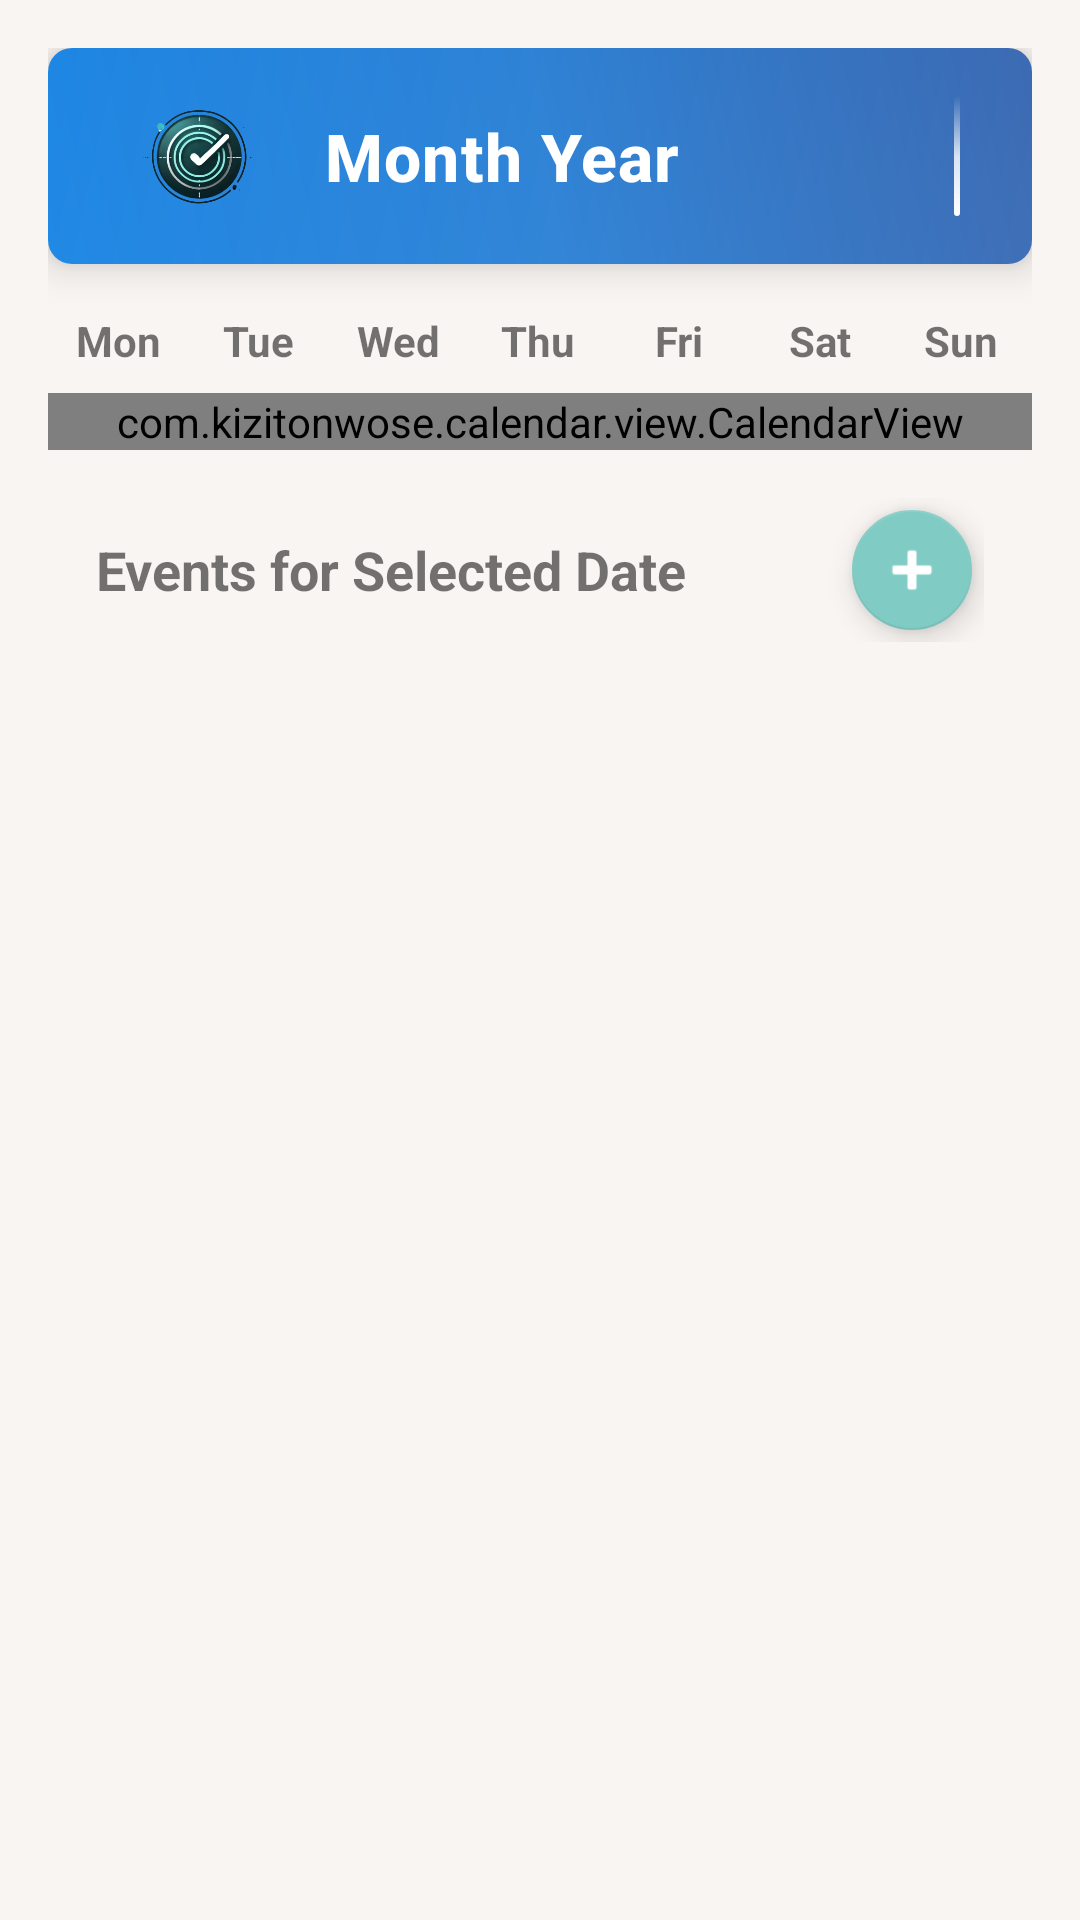

This screen was rendered from an Android layout file. Write that file and the resources it references.
<!-- AndroidManifest.xml: application theme Theme.Taskly -->
<!-- res/layout/fragment_calendar.xml -->
<?xml version="1.0" encoding="utf-8"?>
<LinearLayout xmlns:android="http://schemas.android.com/apk/res/android"
    xmlns:app="http://schemas.android.com/apk/res-auto"
    xmlns:cv="http://schemas.android.com/apk/res-auto"
    xmlns:tools="http://schemas.android.com/tools"
    android:layout_width="match_parent"
    android:layout_height="match_parent"
    android:orientation="vertical"
    android:padding="16dp">

    <androidx.cardview.widget.CardView
        android:id="@+id/headerCard"
        android:layout_width="match_parent"
        android:layout_height="wrap_content"
        app:cardElevation="8dp"
        app:cardCornerRadius="8dp">

        <LinearLayout
            android:layout_width="match_parent"
            android:layout_height="72dp"
            android:background="@drawable/header_gradient_background"
            android:gravity="center_vertical"
            android:orientation="horizontal"
            android:paddingHorizontal="24dp">

            <ImageView
                android:id="@+id/companyLogo"
                android:layout_width="52dp"
                android:layout_height="52dp"
                android:layout_marginEnd="16dp"
                android:contentDescription="Company Logo"
                android:scaleType="centerInside"
                android:src="@mipmap/ic_launcher_foreground" />

            <LinearLayout
                android:layout_width="0dp"
                android:layout_height="wrap_content"
                android:layout_weight="1"
                android:orientation="vertical">

                <TextView
                    android:id="@+id/monthYearText"
                    android:layout_width="wrap_content"
                    android:layout_height="wrap_content"
                    android:fontFamily="sans-serif-medium"
                    android:letterSpacing="0.02"
                    android:text="Month Year"
                    android:textColor="@android:color/white"
                    android:textSize="22sp"
                    android:textStyle="bold" />

            </LinearLayout>

            <View
                android:layout_width="2dp"
                android:layout_height="40dp"
                android:layout_marginStart="16dp"
                android:background="@drawable/end_decoration" />

        </LinearLayout>
    </androidx.cardview.widget.CardView>

    <LinearLayout
        android:id="@+id/daysOfWeekLayout"
        android:layout_width="match_parent"
        android:layout_height="wrap_content"
        android:orientation="horizontal"
        android:layout_marginTop="16dp"
        android:layout_marginBottom="8dp">

        <TextView
            android:layout_width="0dp"
            android:layout_height="wrap_content"
            android:layout_weight="1"
            android:text="Mon"
            android:textAlignment="center"
            android:textStyle="bold"/>
        <TextView
            android:layout_width="0dp"
            android:layout_height="wrap_content"
            android:layout_weight="1"
            android:text="Tue"
            android:textAlignment="center"
            android:textStyle="bold"/>
        <TextView
            android:layout_width="0dp"
            android:layout_height="wrap_content"
            android:layout_weight="1"
            android:text="Wed"
            android:textAlignment="center"
            android:textStyle="bold"/>
        <TextView
            android:layout_width="0dp"
            android:layout_height="wrap_content"
            android:layout_weight="1"
            android:text="Thu"
            android:textAlignment="center"
            android:textStyle="bold"/>
        <TextView
            android:layout_width="0dp"
            android:layout_height="wrap_content"
            android:layout_weight="1"
            android:text="Fri"
            android:textAlignment="center"
            android:textStyle="bold"/>
        <TextView
            android:layout_width="0dp"
            android:layout_height="wrap_content"
            android:layout_weight="1"
            android:text="Sat"
            android:textAlignment="center"
            android:textStyle="bold"/>
        <TextView
            android:layout_width="0dp"
            android:layout_height="wrap_content"
            android:layout_weight="1"
            android:text="Sun"
            android:textAlignment="center"
            android:textStyle="bold"/>
    </LinearLayout>

    <com.kizitonwose.calendar.view.CalendarView
        android:id="@+id/calendarView"
        android:layout_width="match_parent"
        android:layout_height="wrap_content"
        android:layout_marginBottom="16dp"
        cv:cv_dayViewResource="@layout/calendar_day" />

    <RelativeLayout
        android:id="@+id/eventsHeaderLayout"
        android:layout_width="match_parent"
        android:layout_height="wrap_content"
        android:layout_marginBottom="16dp"
        android:layout_marginStart="16dp"
        android:layout_marginEnd="16dp">

        <TextView
            android:id="@+id/eventsTitle"
            android:layout_width="wrap_content"
            android:layout_height="wrap_content"
            android:layout_alignParentStart="true"
            android:layout_centerVertical="true"
            android:text="Events for Selected Date"
            android:textSize="18sp"
            android:textStyle="bold" />

        <TextView
            android:id="@+id/noEventsText"
            android:layout_width="wrap_content"
            android:layout_height="wrap_content"
            android:layout_alignParentStart="true"
            android:layout_centerVertical="true"
            android:text="No events for the day? Ask Ai."
            android:textSize="18sp"
            android:textStyle="bold"
            android:visibility="gone"/>

        <com.google.android.material.floatingactionbutton.FloatingActionButton
            android:id="@+id/calendarAddEvent"
            android:layout_width="wrap_content"
            android:layout_height="wrap_content"
            android:layout_alignParentEnd="true"
            android:layout_centerVertical="true"
            android:contentDescription="@string/add_event"
            android:src="@android:drawable/ic_input_add"
            app:fabSize="mini"
            app:tint="@android:color/white" />
    </RelativeLayout>

    <androidx.recyclerview.widget.RecyclerView
        android:id="@+id/eventsRecyclerView"
        android:layout_width="match_parent"
        android:layout_height="0dp"
        android:layout_weight="1"
        tools:listitem="@layout/item_event" />

    <LinearLayout
        android:id="@+id/aiChatContainer"
        android:layout_width="match_parent"
        android:layout_height="0dp"
        android:layout_weight="1"
        android:orientation="vertical"
        android:visibility="gone"
        android:layout_marginTop="0dp">
        <androidx.cardview.widget.CardView
            android:id="@+id/chatCard"
            android:layout_width="match_parent"
            android:layout_height="0dp"
            android:layout_weight="1"
            android:layout_margin="8dp"
            android:layout_marginTop="0dp"
            app:cardCornerRadius="12dp"
            app:cardElevation="4dp">

            <ScrollView
                android:id="@+id/chatScrollView"
                android:layout_width="match_parent"
                android:layout_height="match_parent"
                android:fadeScrollbars="false"
                android:padding="16dp"
                android:scrollbars="vertical">

                <TextView
                    android:id="@+id/chatDisplay"
                    android:layout_width="match_parent"
                    android:layout_height="wrap_content"
                    android:lineSpacingExtra="4dp"
                    android:text=""
                    android:textColor="?attr/colorOnSurface"
                    android:textIsSelectable="true"
                    android:textSize="16sp" />
            </ScrollView>
        </androidx.cardview.widget.CardView>

        <LinearLayout
            android:id="@+id/chatInputLayout"
            android:layout_width="match_parent"
            android:layout_height="wrap_content"
            android:orientation="horizontal">

            <EditText
                android:id="@+id/userInput"
                android:layout_width="0dp"
                android:layout_height="wrap_content"
                android:layout_weight="1"
                android:layout_marginStart="8dp"
                android:background="@drawable/input_background"
                android:hint="Ask me anything..."
                android:inputType="text"
                android:minHeight="48dp"
                android:padding="12dp"
                android:textColor="?attr/colorOnSurface"
                android:textSize="16sp" />

            <androidx.appcompat.widget.AppCompatButton
                android:id="@+id/sendButton"
                android:layout_width="wrap_content"
                android:layout_height="wrap_content"
                android:layout_marginStart="8dp"
                android:layout_marginEnd="8dp"
                android:background="@drawable/button_background_blue"
                android:text="Send"
                android:textColor="@android:color/white" />
        </LinearLayout>
    </LinearLayout>

</LinearLayout>
<!-- res/layout/calendar_day.xml (included above) -->
<?xml version="1.0" encoding="utf-8"?>
<FrameLayout xmlns:android="http://schemas.android.com/apk/res/android"
    android:layout_width="48dp"
    android:layout_height="48dp"
    android:layout_margin="2dp"
    android:background="@drawable/day_background">

    <TextView
        android:id="@+id/calendarDayText"
        android:layout_gravity="center"
        android:gravity="center"
        android:layout_width="match_parent"
        android:layout_height="match_parent"
        android:textColor="?attr/colorOnSurface"
        android:textSize="14sp" />
</FrameLayout>
<!-- res/layout/item_event.xml (included above) -->
<com.google.android.material.card.MaterialCardView
    xmlns:android="http://schemas.android.com/apk/res/android"
    xmlns:app="http://schemas.android.com/apk/res-auto"
    android:layout_width="match_parent"
    android:layout_height="wrap_content"
    android:layout_margin="4dp"
    app:cardElevation="4dp"
    app:cardCornerRadius="8dp">

    <androidx.constraintlayout.widget.ConstraintLayout
        android:layout_width="match_parent"
        android:layout_height="wrap_content"
        android:padding="16dp">

        <TextView
            android:id="@+id/eventTitle"
            android:layout_width="0dp"
            android:layout_height="wrap_content"
            android:layout_marginTop="12dp"
            android:textSize="16sp"
            android:textStyle="bold"
            android:textColor="?attr/colorOnSurface"
            app:layout_constraintTop_toTopOf="parent"
            app:layout_constraintStart_toStartOf="parent"
            app:layout_constraintEnd_toStartOf="@+id/editEventIcon"
            android:layout_marginEnd="8dp"/>

        <TextView
            android:id="@+id/eventDescription"
            android:layout_width="0dp"
            android:layout_height="wrap_content"
            android:layout_marginTop="22dp"
            android:textSize="14sp"
            android:textColor="?attr/colorOnSecondary"
            app:layout_constraintTop_toBottomOf="@id/eventTitle"
            app:layout_constraintStart_toStartOf="parent"
            app:layout_constraintEnd_toEndOf="parent"/>

        <TextView
            android:id="@+id/eventTime"
            android:layout_width="0dp"
            android:layout_height="wrap_content"
            android:layout_marginTop="8dp"
            android:textSize="14sp"
            android:textColor="?attr/colorOnSurface"
            app:layout_constraintTop_toBottomOf="@id/eventDescription"
            app:layout_constraintStart_toStartOf="parent"
            app:layout_constraintEnd_toEndOf="parent"/>

        <TextView
            android:id="@+id/eventDate"
            android:layout_width="0dp"
            android:layout_height="wrap_content"
            android:layout_marginTop="4dp"
            android:textSize="12sp"
            android:textColor="?attr/colorOnSecondary"
            app:layout_constraintTop_toBottomOf="@id/eventTime"
            app:layout_constraintStart_toStartOf="parent"
            app:layout_constraintEnd_toEndOf="parent"/>
        <CheckBox
            android:id="@+id/taskCheckBox"
            android:layout_width="wrap_content"
            android:layout_height="wrap_content"
            android:layout_marginEnd="8dp"
            app:layout_constraintEnd_toEndOf="parent"
            app:layout_constraintTop_toTopOf="parent"
            android:checked="false" />

        <ImageView
            android:id="@+id/deleteEventIcon"
            android:layout_width="wrap_content"
            android:layout_height="wrap_content"
            android:src="@drawable/ic_delete"
            android:contentDescription="Delete event"
            app:tint="?attr/colorOnSecondary"
            android:padding="4dp"
            android:layout_marginEnd="8dp"
            app:layout_constraintEnd_toStartOf="@id/taskCheckBox"
            app:layout_constraintTop_toTopOf="@id/taskCheckBox"
            app:layout_constraintBottom_toBottomOf="@id/taskCheckBox"/>

        <ImageView
            android:id="@+id/editEventIcon"
            android:layout_width="wrap_content"
            android:layout_height="wrap_content"
            android:src="@drawable/ic_edit"
            android:contentDescription="Edit event"
            app:tint="?attr/colorOnSecondary"
            android:padding="4dp"
            android:layout_marginEnd="8dp"
            app:layout_constraintEnd_toStartOf="@id/helpEventIcon"
            app:layout_constraintTop_toTopOf="@id/taskCheckBox"
            app:layout_constraintBottom_toBottomOf="@id/taskCheckBox"/>

        <ImageView
            android:id="@+id/helpEventIcon"
            android:layout_width="wrap_content"
            android:layout_height="wrap_content"
            android:src="@drawable/ic_help"
            android:contentDescription="Help with event"
            app:tint="?attr/colorOnSecondary"
            android:padding="4dp"
            android:layout_marginEnd="8dp"
            android:visibility="gone"
            app:layout_constraintEnd_toStartOf="@id/deleteEventIcon"
            app:layout_constraintTop_toTopOf="@id/taskCheckBox"
            app:layout_constraintBottom_toBottomOf="@id/taskCheckBox"/>
    </androidx.constraintlayout.widget.ConstraintLayout>

</com.google.android.material.card.MaterialCardView>
<!-- resources referenced by this layout -->
<resources>
  <!-- drawable button_background_blue (drawable) -->
  <?xml version="1.0" encoding="utf-8"?>
  <shape xmlns:android="http://schemas.android.com/apk/res/android"
      android:shape="rectangle">
      <gradient
          android:angle="45"
          android:startColor="#1E88E5"
          android:centerColor="#1976D2"
          android:endColor="#0D47A1"
          android:type="linear" />
      <corners android:radius="8dp" />
  </shape>
  <!-- drawable day_background (drawable) -->
  <?xml version="1.0" encoding="utf-8"?>
  <ripple xmlns:android="http://schemas.android.com/apk/res/android"
      android:color="?attr/colorControlHighlight">
  
      <shape android:shape="rectangle">
          <solid android:color="?android:attr/colorBackground" />
          <corners android:radius="8dp" />
          <padding
              android:left="4dp"
              android:top="4dp"
              android:right="4dp"
              android:bottom="4dp" />
      </shape>
  
  </ripple>
  <!-- drawable end_decoration (drawable) -->
  <?xml version="1.0" encoding="utf-8"?>
      <shape xmlns:android="http://schemas.android.com/apk/res/android">
          <gradient
              android:angle="90"
              android:startColor="#FFFFFF"
              android:centerColor="#CCFFFFFF"
              android:endColor="#00FFFFFF"
              android:type="linear" />
          <corners android:radius="1dp" />
      </shape>
  <!-- drawable header_gradient_background (drawable) -->
  <?xml version="1.0" encoding="utf-8"?>
      <layer-list xmlns:android="http://schemas.android.com/apk/res/android">
          
          <item>
              <shape>
                  <gradient
                      android:angle="45"
                      android:startColor="#1E88E5"
                      android:centerColor="#1976D2"
                      android:endColor="#0D47A1"
                      android:type="linear" />
  
              </shape>
          </item>
          
          <item>
              <shape>
                  <gradient
                      android:angle="135"
                      android:startColor="#33FFFFFF"
                      android:endColor="#00FFFFFF"
                      android:type="linear" />
  
              </shape>
          </item>
  </layer-list>
  <!-- drawable ic_help (drawable) -->
  <vector xmlns:android="http://schemas.android.com/apk/res/android"
      android:width="24dp"
      android:height="24dp"
      android:viewportWidth="24"
      android:viewportHeight="24">
  
      <path
          android:fillColor="@android:color/white"
          android:pathData="M12,2C6.48,2 2,6.48 2,12s4.48,10 10,10 10,-4.48 10,-10S17.52,2 12,2zM13,19h-2v-2h2v2zM15.07,11.25l-0.9,0.92C13.45,12.9 13,13.5 13,15h-2v-0.5c0,-1.1 0.45,-2.1 1.17,-2.83l1.24,-1.26c0.37,-0.36 0.59,-0.86 0.59,-1.41 0,-1.1 -0.9,-2 -2,-2s-2,0.9 -2,2h-2c0,-2.21 1.79,-4 4,-4s4,1.79 4,4c0,0.88 -0.36,1.68 -0.93,2.25z"/>
  
  </vector>
  <!-- drawable input_background (drawable) -->
  <?xml version="1.0" encoding="utf-8"?>
  <shape xmlns:android="http://schemas.android.com/apk/res/android"
      android:shape="rectangle">
  
      <solid android:color="?attr/colorSurface" />
      <stroke
          android:width="1dp"
          android:color="?attr/colorOnSecondary" />
      <corners android:radius="12dp" />
      <padding
          android:left="8dp"
          android:top="8dp"
          android:right="8dp"
          android:bottom="8dp" />
  </shape>
  <string name="add_event">Add Event</string>
  <color name="teal_1">#FF03DAC5</color>
  <color name="white">#FFFFFFFF</color>
  <color name="black">#FF000000</color>
  <color name="background_color">#f9f5f2</color>
  <style name="Widget.App.CardView" parent="Widget.MaterialComponents.CardView">
          <item name="cardBackgroundColor">@color/white</item>
      </style>
</resources>
